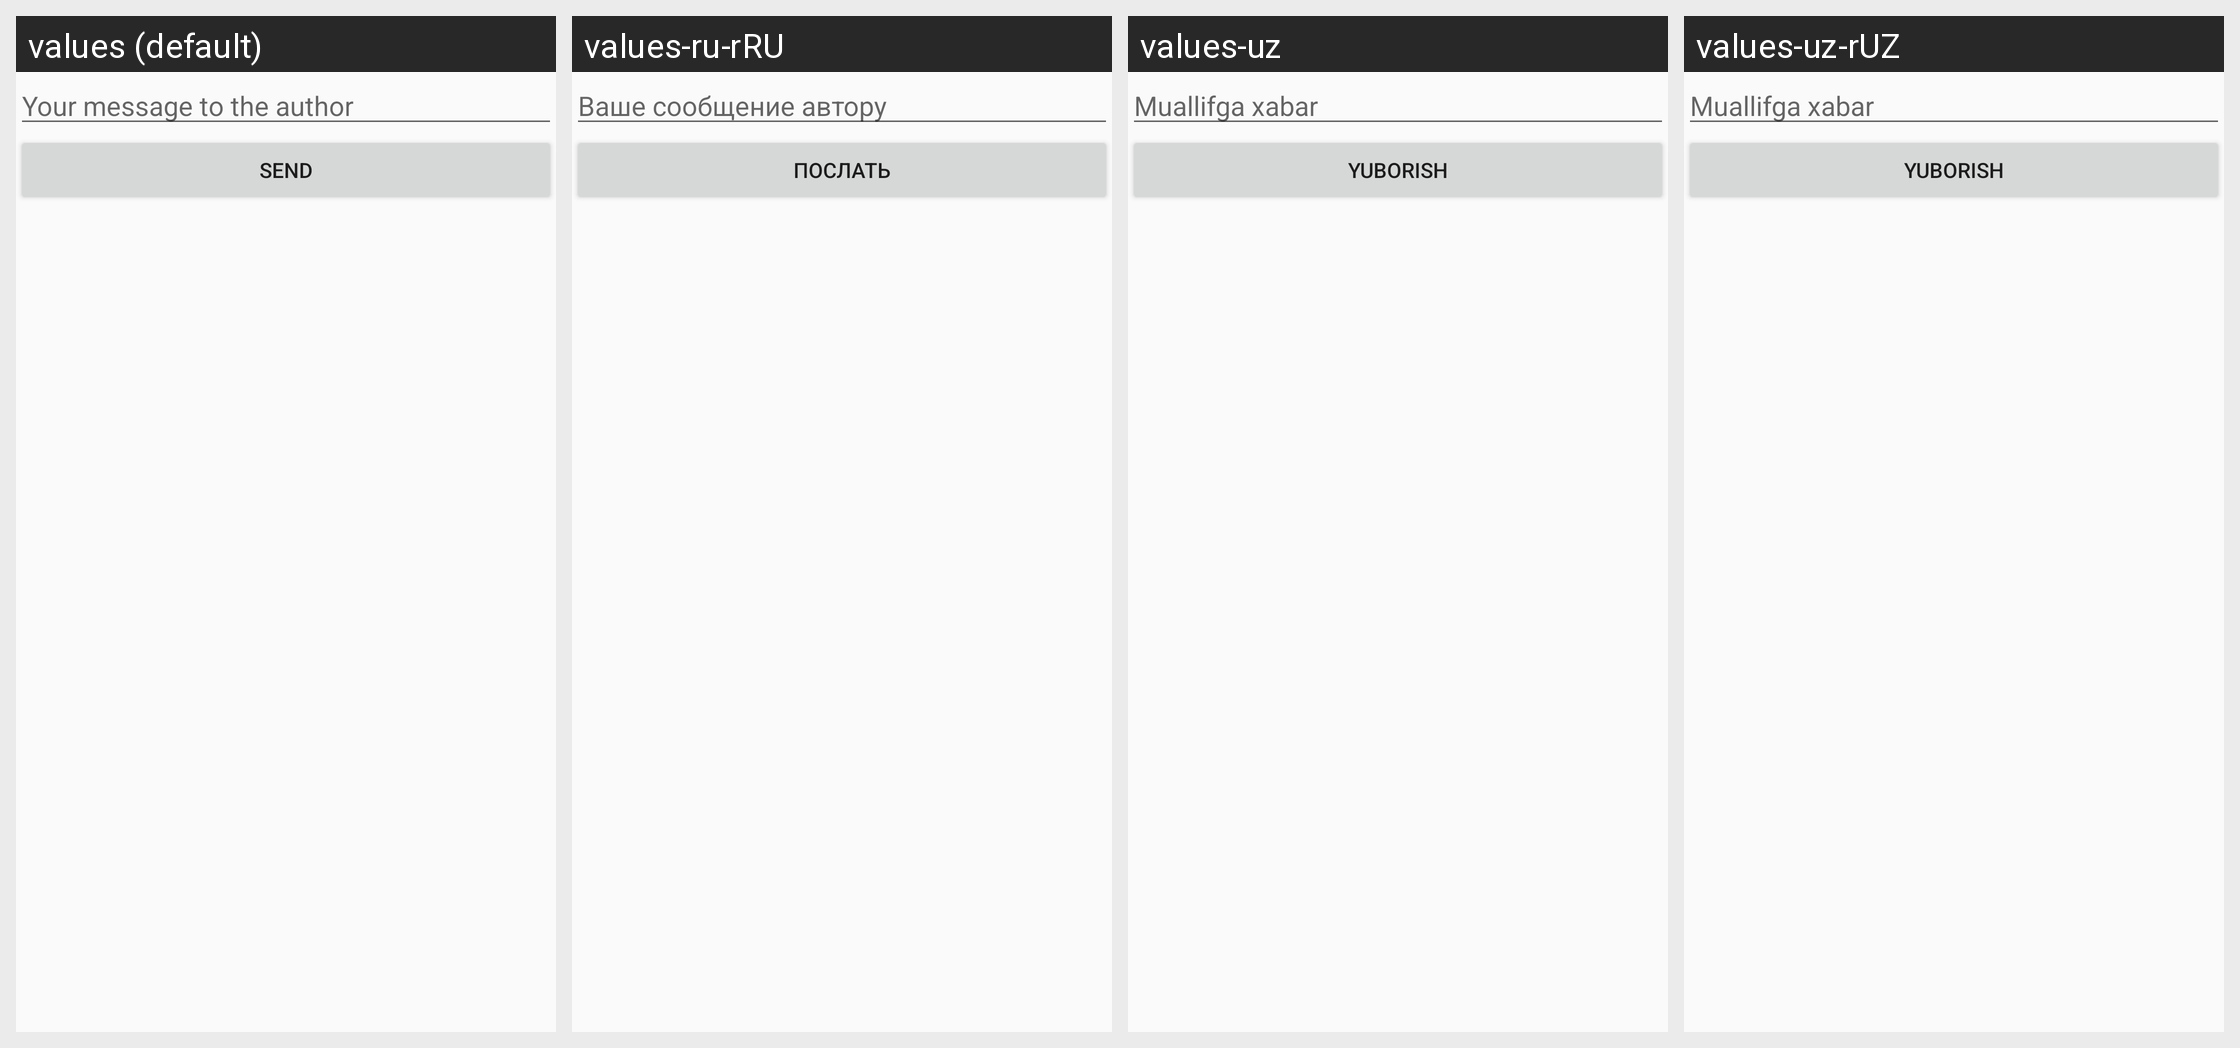

Locale-by-locale string values for the Android screen shown in this grid:
Android screen res/layout/activity_communication.xml rendered under 4 locales, left to right: values (default), values-ru-rRU, values-uz, values-uz-rUZ. Device: Nexus 5 (rendered at 1080×1920; each locale shown at half size, 540×960, under a caption strip naming it); theme AppTheme.
Strings drawn on this screen, with the default value and each locale's value (text and hints the layout hard-codes, and strings that could not be matched under every locale, appear in the picture but are not listed):

your_message_to_the_author
  values: Your message to the author
  values-ru-rRU: Ваше сообщение автору
  values-uz: Muallifga xabar
  values-uz-rUZ: Muallifga xabar

send
  values: Send
  values-ru-rRU: послать
  values-uz: yuborish
  values-uz-rUZ: yuborish
